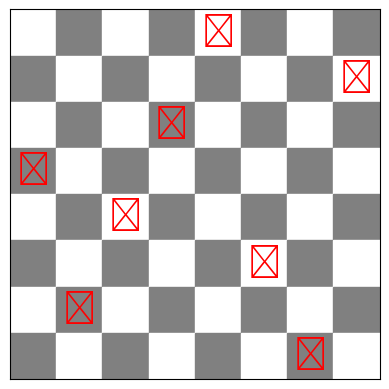

Python code for this plot:
import random
import math

def conflicts(state):
    attacks = 0
    for i in range(len(state)):
        for j in range(i + 1, len(state)):
            if state[i] == state[j] or abs(state[i] - state[j]) == j - i:
                attacks += 1
    return attacks

def random_neighbor(state):
    n = len(state)
    col = random.randint(0, n - 1)
    row = random.randint(0, n - 1)
    while row == state[col]:
        row = random.randint(0, n - 1)
    new_state = state[:]
    new_state[col] = row
    return new_state

def simulated_annealing(n, max_steps=10000, initial_temp=1000, cooling_rate=0.995):
    current = [random.randint(0, n - 1) for _ in range(n)]
    current_conf = conflicts(current)
    temp = initial_temp
    for step in range(max_steps):
        if current_conf == 0:
            return current
        neighbor = random_neighbor(current)
        neighbor_conf = conflicts(neighbor)
        delta = neighbor_conf - current_conf
        if delta < 0 or random.random() < math.exp(-delta / temp):
            current = neighbor
            current_conf = neighbor_conf
        temp *= cooling_rate
    return None if current_conf > 0 else current

def solve_sa_with_restarts(n, max_restarts=100):
    random.seed()  # Optional: for reproducibility in testing
    for _ in range(max_restarts):
        solution = simulated_annealing(n)
        if solution:
            return solution
    return None

import matplotlib.pyplot as plt

def visualize_board(state):
    n = len(state)
    fig, ax = plt.subplots()
   
    for i in range(n):
        for j in range(n):
            if (i + j) % 2 == 0:
                ax.add_patch(plt.Rectangle((j, n - i - 1), 1, 1, color="white"))
            else:
                ax.add_patch(plt.Rectangle((j, n - i - 1), 1, 1, color="gray"))

    
    for col, row in enumerate(state):
        ax.text(col + 0.5, n - row - 0.5, "♛", ha="center", va="center", fontsize=24, color="red")

    ax.set_xlim(0, n)
    ax.set_ylim(0, n)
    ax.set_xticks([])
    ax.set_yticks([])
    plt.gca().set_aspect("equal", adjustable="box")
    plt.show()




# To solve:
n = 8
solution = solve_sa_with_restarts(n)
print(solution)

if solution:
    visualize_board(solution)



